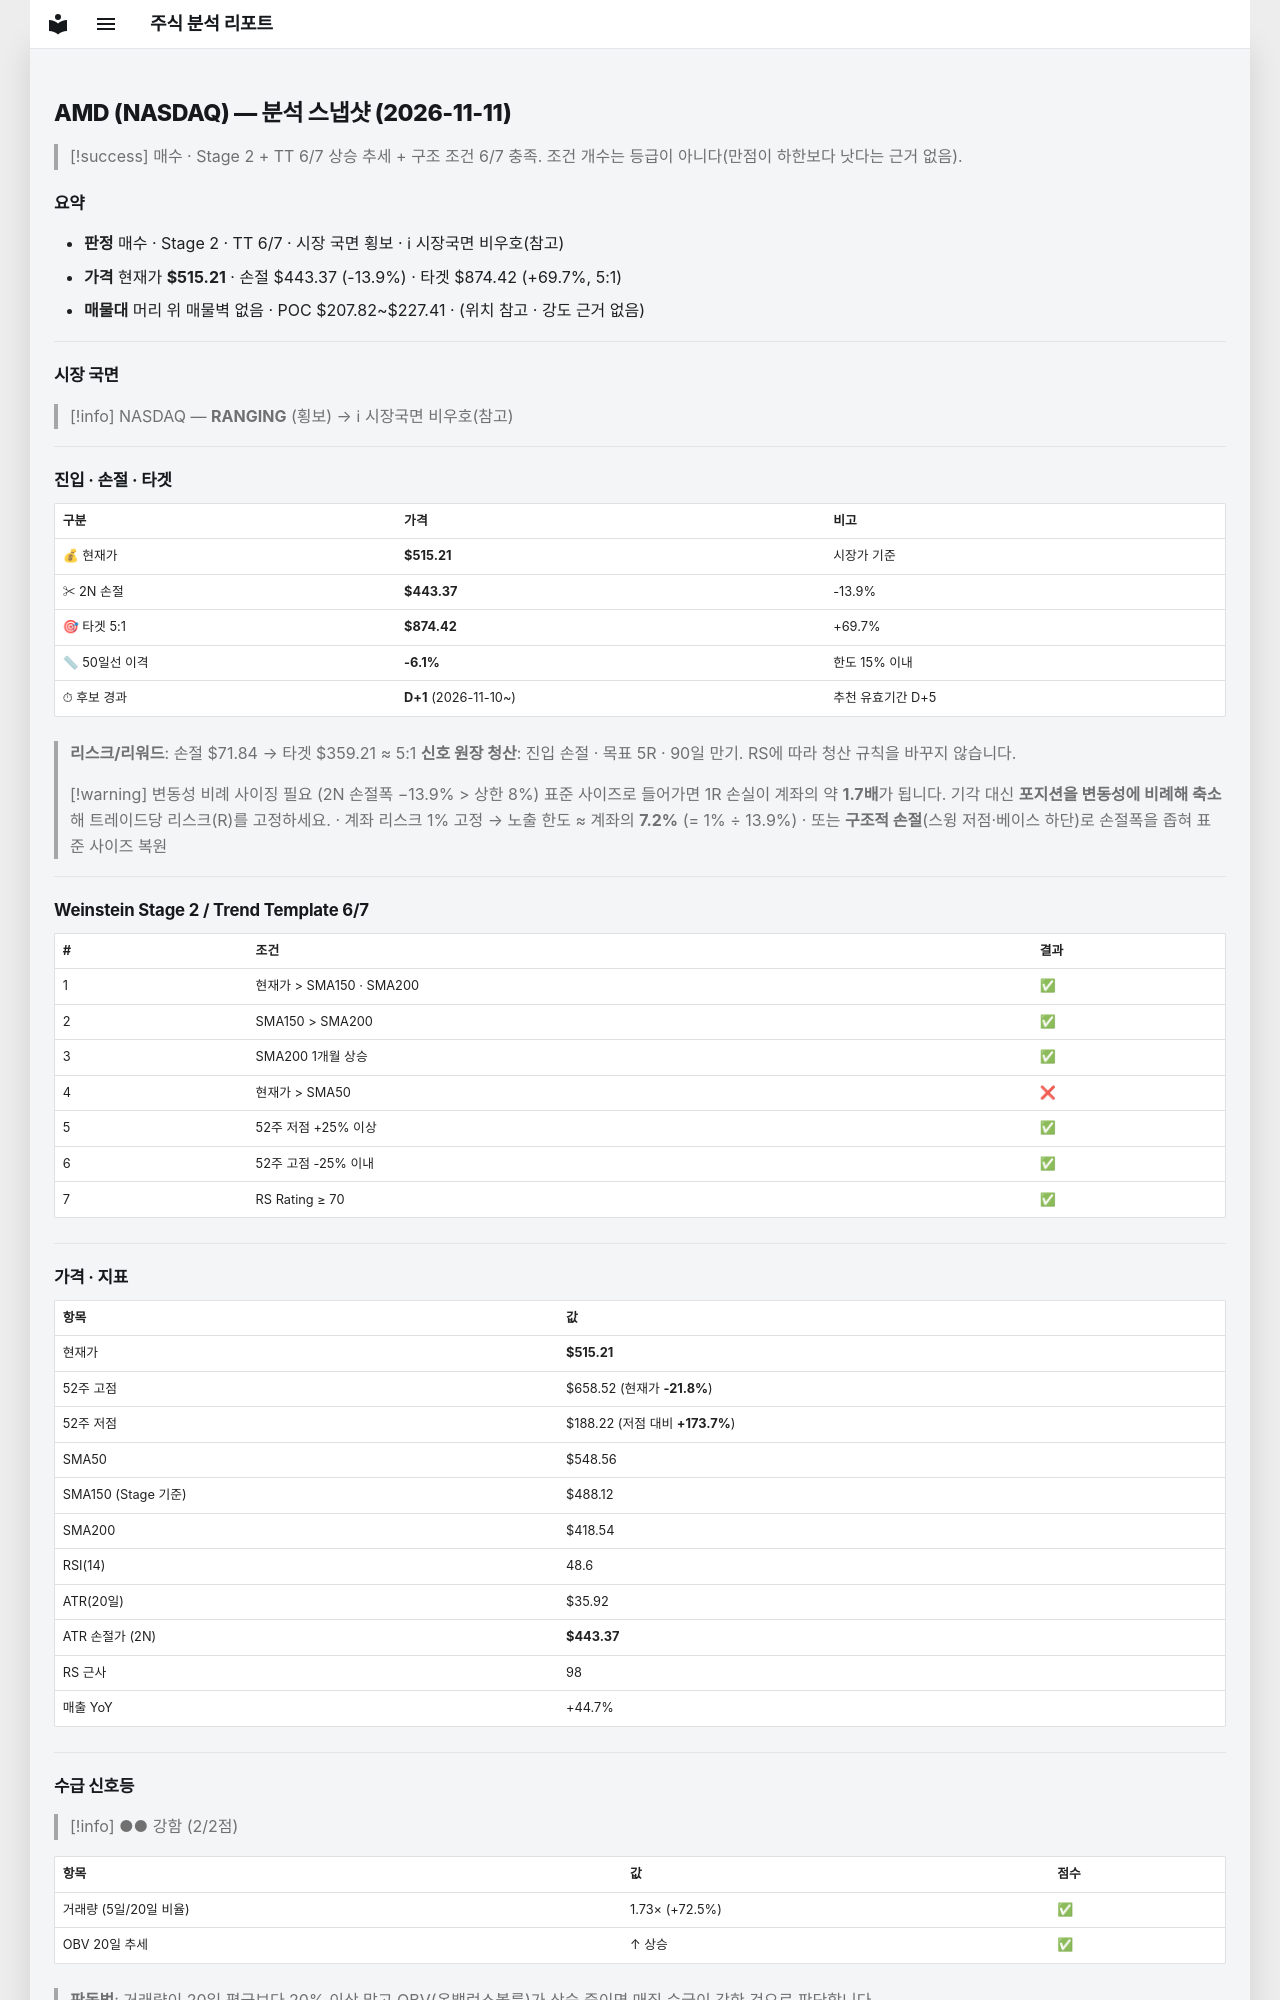

repository: soloandco/stock-reports · page: snapshots/AMD-2026-11-11/index.html · generator: mkdocs

---
type: analysis-snapshot
title: AMD 분석 스냅샷
ticker: AMD
market: NASDAQ
created: 2026-11-11
updated: 2026-11-11
bar-date: 2026-11-10
verdict: 매수관찰
real-rr: 0.97
sma50-gap-pct: -6.1
candidate-days: 1
candidate-since: 2026-11-10
weekly-position: 저항대재진입
weekly-overhead-price: 584.73
weekly-overhead-pct: 13.5
stage: 2
trend-template-score: 6
tt-max: 7
ma-set: sma-50-150-200
price: 515.2100219726562
stop-price: 443.368881395058
market-regime: RANGING
supply-demand-score: 2/2
supply-demand-label: 강함
status: tracking
tags:
  - stock-agent
  - watchlist
  - AMD
  - analysis
related:
  - "[[analysis-template]]"
---

# AMD (NASDAQ) — 분석 스냅샷 (2026-11-11)

> [!success] 매수 · Stage 2 + TT 6/7
> 상승 추세 + 구조 조건 6/7 충족. 조건 개수는 등급이 아니다(만점이 하한보다 낫다는 근거 없음).

## 요약

- **판정** 매수 · Stage 2 · TT 6/7 · 시장 국면 횡보 · ℹ 시장국면 비우호(참고)
- **가격** 현재가 **$515.21** · 손절 $443.37 (-13.9%) · 타겟 $874.42 (+69.7%, 5:1)
- **매물대** 머리 위 매물벽 없음 · POC $207.82~$227.41 · (위치 참고 · 강도 근거 없음)

---

## 시장 국면

> [!info] NASDAQ — **RANGING** (횡보) → ℹ 시장국면 비우호(참고)

---

## 진입 · 손절 · 타겟

| 구분 | 가격 | 비고 |
|------|------|------|
| 💰 현재가 | **$515.21** | 시장가 기준 |
| ✂ 2N 손절 | **$443.37** | -13.9% |
| 🎯 타겟 5:1 | **$874.42** | +69.7% |
| 📏 50일선 이격 | **-6.1%** | 한도 15% 이내 |
| ⏱ 후보 경과 | **D+1** (2026-11-10~) | 추천 유효기간 D+5 |

> **리스크/리워드**: 손절 $71.84 → 타겟 $359.21 ≈ 5:1
> **신호 원장 청산**: 진입 손절 · 목표 5R · 90일 만기. RS에 따라 청산 규칙을 바꾸지 않습니다.

> [!warning] 변동성 비례 사이징 필요 (2N 손절폭 −13.9% > 상한 8%)
> 표준 사이즈로 들어가면 1R 손실이 계좌의 약 **1.7배**가 됩니다. 기각 대신 **포지션을 변동성에 비례해 축소**해 트레이드당 리스크(R)를 고정하세요.
> · 계좌 리스크 1% 고정 → 노출 한도 ≈ 계좌의 **7.2%** (= 1% ÷ 13.9%)
> · 또는 **구조적 손절**(스윙 저점·베이스 하단)로 손절폭을 좁혀 표준 사이즈 복원

---

## Weinstein Stage 2 / Trend Template 6/7

| # | 조건 | 결과 |
|---|------|------|
| 1 | 현재가 > SMA150 · SMA200 | ✅ |
| 2 | SMA150 > SMA200 | ✅ |
| 3 | SMA200 1개월 상승 | ✅ |
| 4 | 현재가 > SMA50 | ❌ |
| 5 | 52주 저점 +25% 이상 | ✅ |
| 6 | 52주 고점 -25% 이내 | ✅ |
| 7 | RS Rating ≥ 70 | ✅ |

---

## 가격 · 지표

| 항목 | 값 |
|------|---|
| 현재가 | **$515.21** |
| 52주 고점 | $658.52 (현재가 **-21.8%**) |
| 52주 저점 | $188.22 (저점 대비 **+173.7%**) |
| SMA50 | $548.56 |
| SMA150 (Stage 기준) | $488.12 |
| SMA200 | $418.54 |
| RSI(14) | 48.6 |
| ATR(20일) | $35.92 |
| ATR 손절가 (2N) | **$443.37** |
| RS 근사 | 98 |
| 매출 YoY | +44.7% |

---
## 수급 신호등

> [!info] ●● 강함 (2/2점)

| 항목 | 값 | 점수 |
|------|------|------|
| 거래량 (5일/20일 비율) | 1.73× (+72.5%) | ✅ |
| OBV 20일 추세 | ↑ 상승 | ✅ |

> **판독법**: 거래량이 20일 평균보다 20% 이상 많고 OBV(온밸런스볼륨)가 상승 중이면 매집 수급이 강한 것으로 판단합니다.

---
